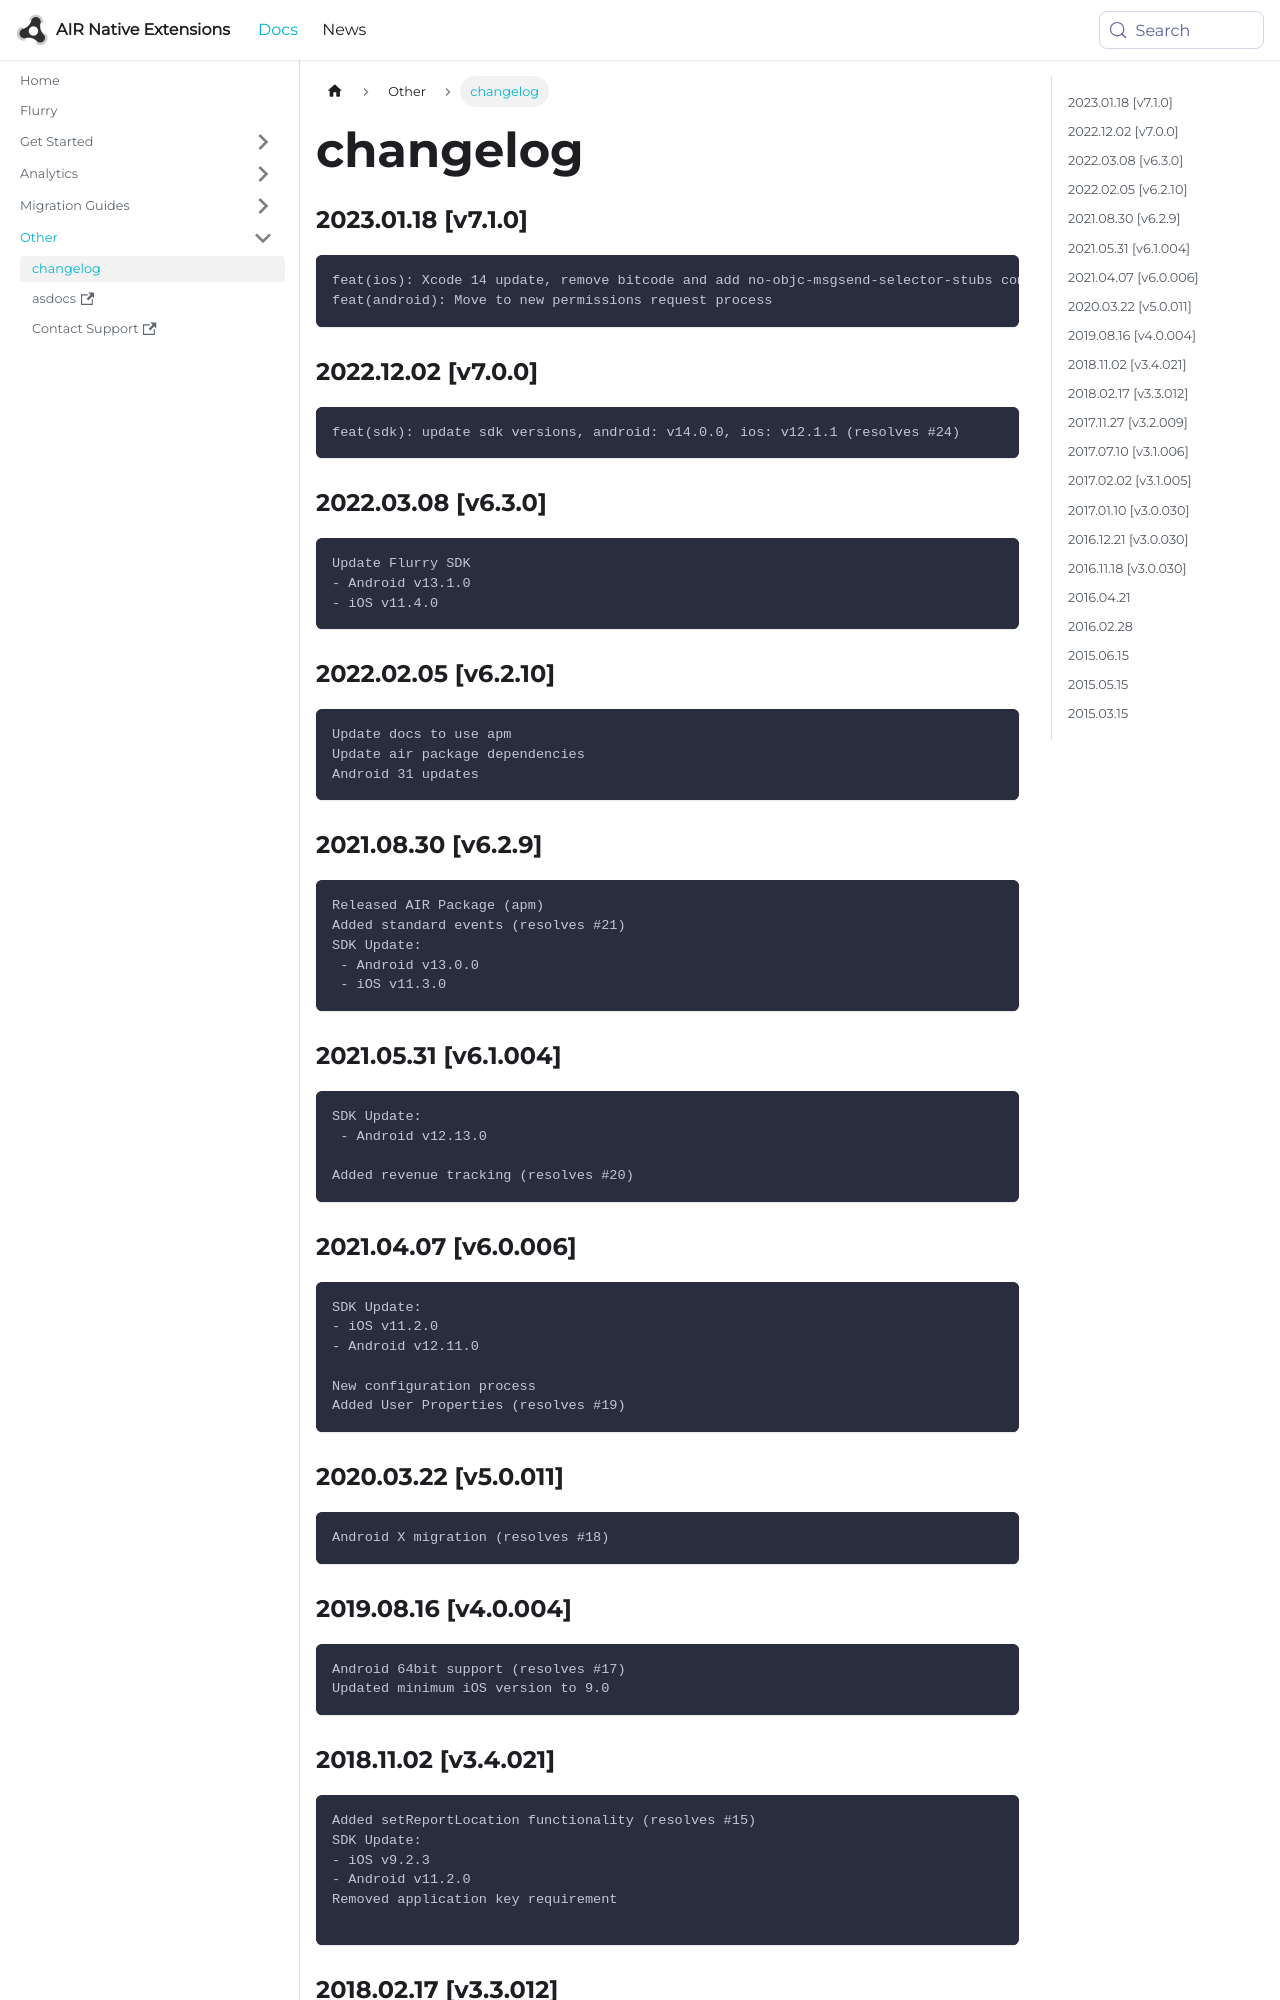

repository: airnativeextensions/nativeextensions-documentation · page: docs/flurry/changelog/index.html · generator: docusaurus

### 2023.01.18 [v7.1.0]

```
feat(ios): Xcode 14 update, remove bitcode and add no-objc-msgsend-selector-stubs compiler flag 
feat(android): Move to new permissions request process
```

### 2022.12.02 [v7.0.0]

```
feat(sdk): update sdk versions, android: v14.0.0, ios: v12.1.1 (resolves #24)
```

### 2022.03.08 [v6.3.0]

```
Update Flurry SDK 
- Android v13.1.0
- iOS v11.4.0
```

### 2022.02.05 [v6.2.10]

```
Update docs to use apm
Update air package dependencies
Android 31 updates
```



### 2021.08.30 [v6.2.9]

```
Released AIR Package (apm)
Added standard events (resolves #21)
SDK Update:
 - Android v13.0.0
 - iOS v11.3.0
```

### 2021.05.31 [v6.1.004]

```
SDK Update:
 - Android v12.13.0

Added revenue tracking (resolves #20)
```

### 2021.04.07 [v6.0.006]

```
SDK Update:
- iOS v11.2.0
- Android v12.11.0

New configuration process
Added User Properties (resolves #19)
```

### 2020.03.22 [v5.0.011]

```
Android X migration (resolves #18)
```

### 2019.08.16 [v4.0.004]

```
Android 64bit support (resolves #17)
Updated minimum iOS version to 9.0
```
